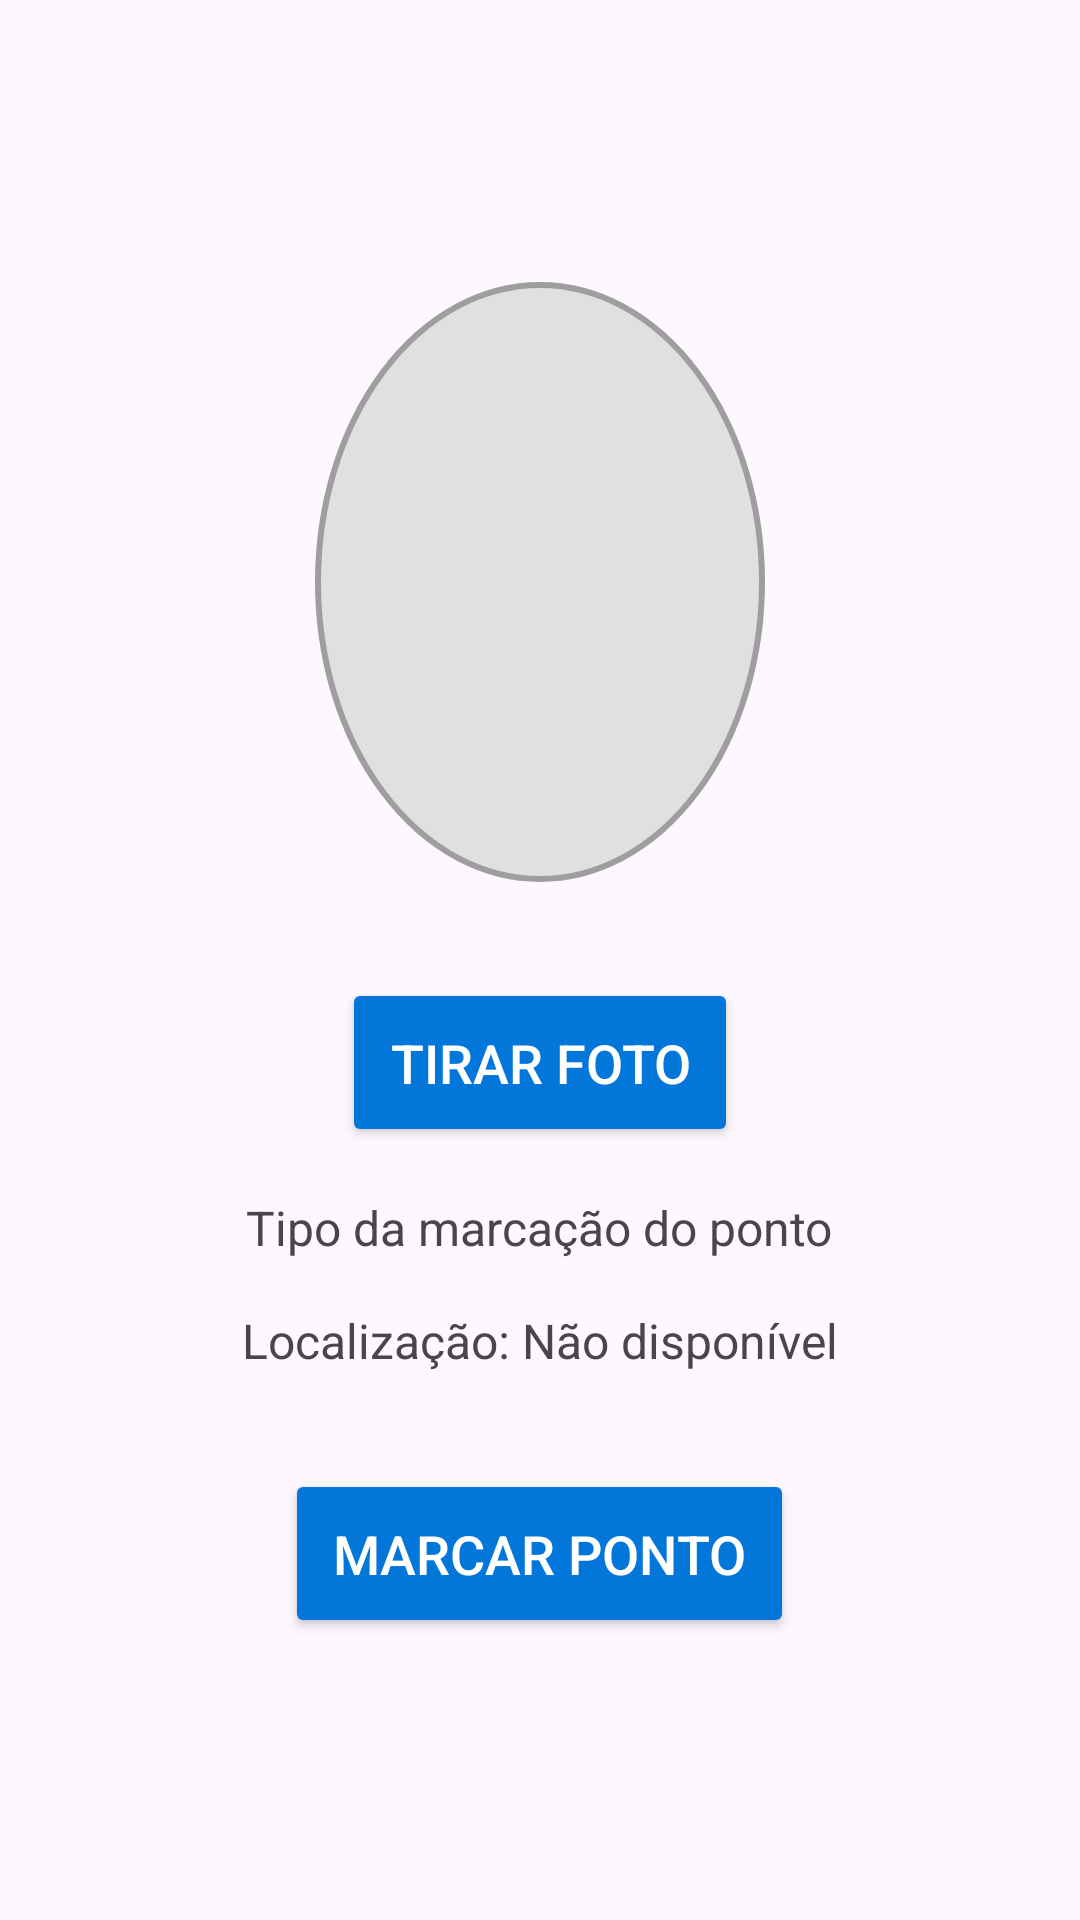

Here is an Android app screen rendered from its layout file. Give the layout XML and the strings, colors and styles it references.
<!-- AndroidManifest.xml: application theme Theme.TimeMarkingHR -->
<!-- res/layout/activity_ponto.xml -->
<LinearLayout
    xmlns:android="http://schemas.android.com/apk/res/android"
    android:layout_width="match_parent"
    android:layout_height="match_parent"
    android:orientation="vertical"
    android:gravity="center"
    android:padding="16dp"
    android:id="@+id/main"
    >

    
    <FrameLayout
        android:layout_width="150dp"
        android:layout_height="200dp"
        android:background="@drawable/oval_background"
        android:gravity="center">

        <ImageView
            android:id="@+id/imageView"
            android:layout_width="match_parent"
            android:layout_height="match_parent"
            android:scaleType="centerCrop" />
    </FrameLayout>

    

    <Button
        android:id="@+id/button"
        android:layout_width="wrap_content"
        android:layout_height="wrap_content"
        android:layout_marginTop="32dp"
        android:backgroundTint="@color/azulclaro"
        android:padding="16dp"
        android:text="Tirar foto"
        android:textColor="@android:color/white"
        android:textSize="18sp"/>

    <TextView
        android:id="@+id/tvTipoPonto"
        android:layout_width="wrap_content"
        android:layout_height="wrap_content"
        android:layout_marginTop="16dp"
        android:text="Tipo da marcação do ponto"
        android:textSize="16sp" />

    <TextView
        android:id="@+id/tvLocation"
        android:layout_width="wrap_content"
        android:layout_height="wrap_content"
        android:layout_marginTop="16dp"
        android:text="Localização: Não disponível"
        android:textSize="16sp" />

    <Button
        android:id="@+id/btnMarcarPonto"
        android:layout_width="wrap_content"
        android:layout_height="wrap_content"
        android:layout_marginTop="32dp"
        android:backgroundTint="@color/azulclaro"
        android:padding="16dp"
        android:text="Marcar Ponto"
        android:textColor="@android:color/white"
        android:textSize="18sp" />
</LinearLayout>
<!-- resources referenced by this layout -->
<resources>
  <color name="azulclaro">#0376DA</color>
  <!-- drawable oval_background (drawable) -->
  <?xml version="1.0" encoding="utf-8"?>
  <shape xmlns:android="http://schemas.android.com/apk/res/android"
      android:shape="oval">
      <solid android:color="#E0E0E0"/> 
      <stroke
          android:width="2dp"
          android:color="#9E9E9E"/> 
  </shape>
  <style name="Theme.TimeMarkingHR" parent="Base.Theme.TimeMarkingHR" />
  <style name="Base.Theme.TimeMarkingHR" parent="Theme.Material3.DayNight.NoActionBar">
          
          
      </style>
</resources>
